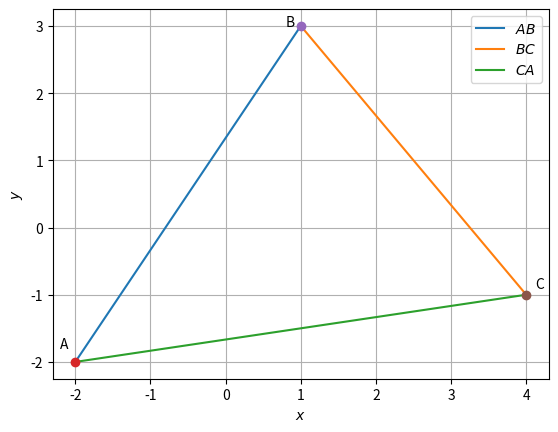

Write Python code to recreate this figure.
import numpy as np 
import matplotlib.pyplot as plt 
A=np.array([-2,-2])
B=np.array([1,3])
C=np.array([4,-1])
len=10
lam_1 =np.linspace(0,1,len)
x_AB=np.zeros((2,len))
x_BC=np.zeros((2,len))
x_CA=np.zeros((2,len))
for i in range(len):
	temp1=A+lam_1[i]*(B-A)
	x_AB[:,i]=temp1.T 
	temp2=B+lam_1[i]*(C-B)
	x_BC[:,i]=temp2.T
	temp3=C+lam_1[i]*(A-C)
	x_CA[:,i]=temp3.T
	

print(x_AB[0,:],x_AB[1,:])
plt.plot(x_AB[0,:],x_AB[1,:],label='$AB$')
plt.plot(x_BC[0,:],x_BC[1,:],label='$BC$')
plt.plot(x_CA[0,:],x_CA[1,:],label='$CA$')

plt.plot(A[0],A[1],'o')
plt.text(A[0]*(1+0.1),A[1]*(1-0.1),'A')

plt.plot(B[0],B[1],'o')
plt.text(B[0]*(1-0.2),B[1]*(1),'B')

plt.plot(C[0],C[1],'o')
plt.text(C[0]*(1+0.03),C[1]*(1-0.1),'C')

plt.xlabel('$x$')
plt.ylabel('$y$')
plt.legend(loc='best')
plt.grid()

plt.show()




